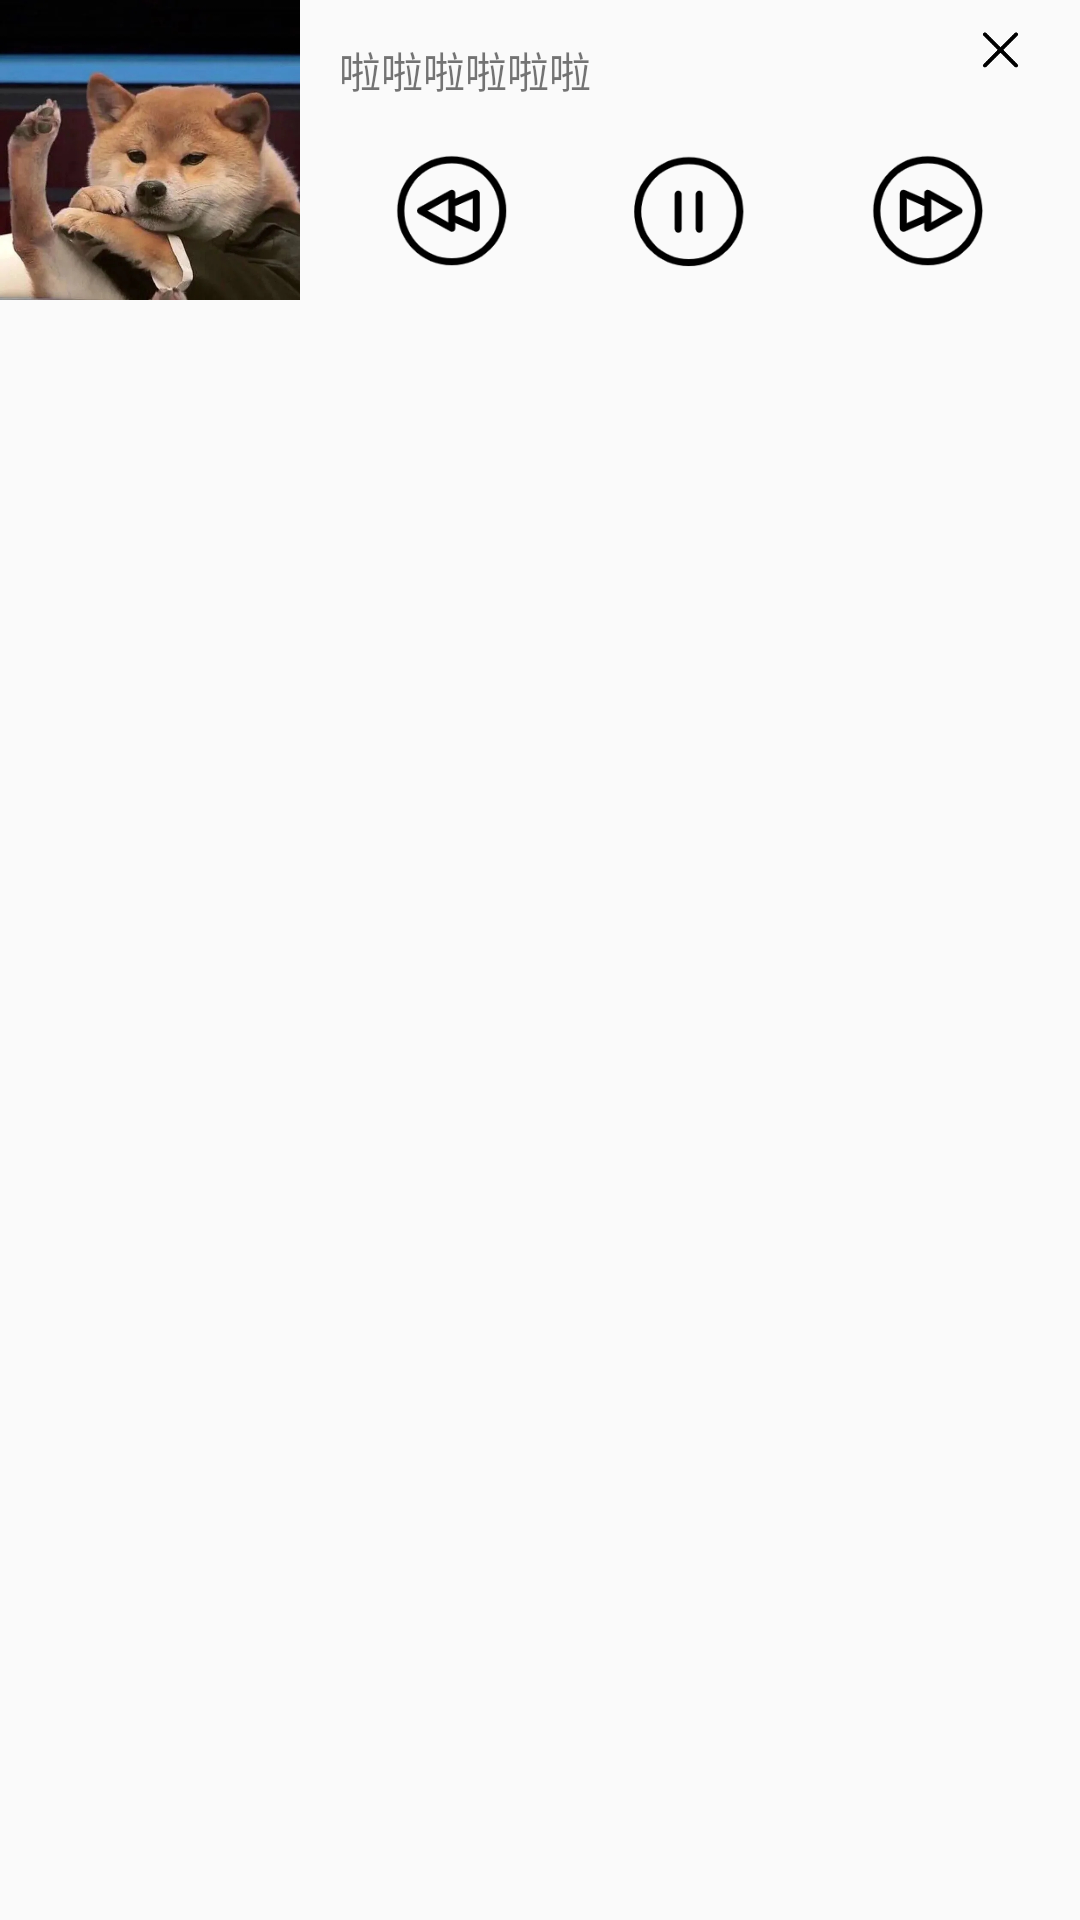

Reconstruct the res/layout file that produces this screen, plus the resources it refers to.
<!-- AndroidManifest.xml: application theme AppTheme -->
<!-- res/layout/layout_music_service.xml -->
<?xml version="1.0" encoding="utf-8"?>
<LinearLayout
    xmlns:android="http://schemas.android.com/apk/res/android"
    android:orientation="vertical"
    android:layout_width="match_parent"
    android:layout_height="wrap_content">

    <RelativeLayout
        android:layout_width="match_parent"
        android:layout_height="wrap_content">
        <ImageView
            android:id="@+id/iv_close"
            android:layout_width="13dp"
            android:layout_height="13dp"
            android:layout_alignParentRight="true"
            android:layout_marginTop="10dp"
            android:layout_marginRight="20dp"
            android:src="@mipmap/ic_close" />
        <ImageView
            android:id="@+id/img"
            android:layout_width="100dp"
            android:layout_height="100dp"
            android:src="@mipmap/ic_app" />
        <LinearLayout
            android:layout_width="match_parent"
            android:layout_height="100dp"
            android:padding="8dp"
            android:layout_toRightOf="@+id/img"
            android:layout_centerVertical="true"
            android:orientation="vertical">

            <TextView
                android:id="@+id/music_name"
                android:layout_width="200dp"
                android:layout_height="wrap_content"
                android:padding="5dp"
                android:layout_marginBottom="10dp"
                android:text="啦啦啦啦啦啦" />
            <LinearLayout
                android:layout_width="match_parent"
                android:layout_height="wrap_content"
                android:orientation="horizontal"
                android:padding="3dp"
                android:layout_weight="1">
                <ImageView
                    android:id="@+id/iv_last"
                    android:layout_width="wrap_content"
                    android:layout_height="match_parent"
                    android:layout_weight="1"
                    android:src="@mipmap/ic_last"/>
                <ImageView
                    android:id="@+id/iv_play_or_pause"
                    android:layout_width="wrap_content"
                    android:layout_height="match_parent"
                    android:layout_weight="1"
                    android:src="@mipmap/ic_playing"/>

                <ImageView
                    android:id="@+id/iv_next"
                    android:layout_width="wrap_content"
                    android:layout_height="match_parent"
                    android:layout_weight="1"
                    android:src="@mipmap/ic_next"/>
            </LinearLayout>

        </LinearLayout>
    </RelativeLayout>

</LinearLayout>
<!-- resources referenced by this layout -->
<resources>
  <!-- mipmap ic_app: jpg bitmap (mipmap-xhdpi, 191543 bytes) -->
  <!-- mipmap ic_close: png bitmap (mipmap-xhdpi, 1835 bytes) -->
  <!-- mipmap ic_last: png bitmap (mipmap-xhdpi, 4969 bytes) -->
  <!-- mipmap ic_next: png bitmap (mipmap-xhdpi, 5007 bytes) -->
  <!-- mipmap ic_playing: png bitmap (mipmap-xhdpi, 4207 bytes) -->
  <style name="AppTheme" parent="Theme.AppCompat.Light.NoActionBar">
          
          <item name="colorPrimary">@color/colorPrimary</item>
          <item name="colorPrimaryDark">@color/colorPrimaryDark</item>
          <item name="colorAccent">@color/colorAccent</item>
      </style>
  <color name="colorPrimary">#E9564B</color>
  <color name="colorPrimaryDark">#E9564B</color>
  <color name="colorAccent">#D81B60</color>
</resources>
